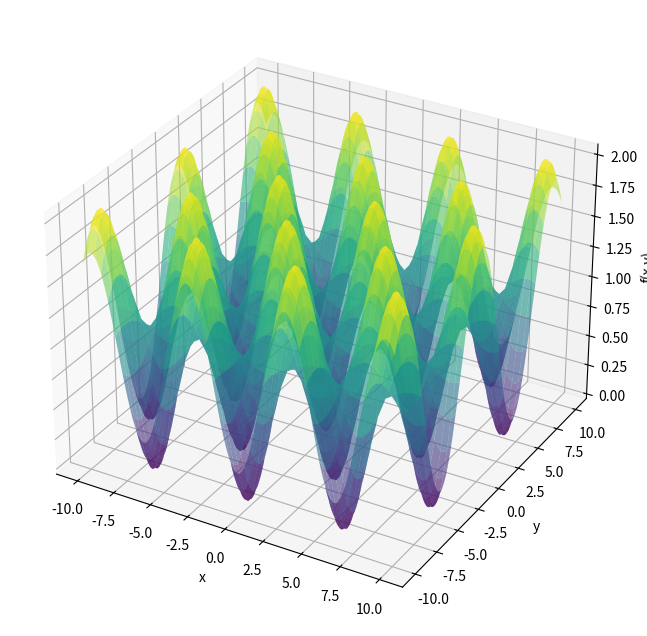

The script that saved this image:
import numpy as np
import matplotlib.pyplot as plt
from matplotlib.animation import FuncAnimation
from mpl_toolkits.mplot3d import Axes3D

# ===========================
#   1) Griewank Definition
# ===========================
def griewank_2d(x, y):
    """
    Computes the 2D Griewank function at (x, y).
    """
    sum_term = (x**2)/4000 + (y**2)/4000
    prod_term = np.cos(x / np.sqrt(1)) * np.cos(y / np.sqrt(2))
    return sum_term - prod_term + 1

# Vector version
def griewank_vector(v):
    x, y = v
    return griewank_2d(x, y)

# ===================================
#   2) Create Mesh for 3D Plotting
# ===================================
def create_griewank_mesh(xmin=-10, xmax=10, ymin=-10, ymax=10, points=200):
    x_vals = np.linspace(xmin, xmax, points)
    y_vals = np.linspace(ymin, ymax, points)
    X, Y = np.meshgrid(x_vals, y_vals)
    Z = griewank_2d(X, Y)
    return X, Y, Z

# =====================================
#   3) Differential Evolution (DE)
# =====================================
def differential_evolution_griewank(
    num_individuals=30,
    max_iter=50,
    bound=(-10, 10),
    F=0.8,  # Mutation factor
    CR=0.9  # Crossover probability
):
    """
    Runs Differential Evolution (DE) on the 2D Griewank function.
    Returns:
      - all_positions: List of arrays (num_individuals x 2) for each iteration
      - best_solution: (x, y) of best found solution
      - best_value: Griewank value at best_solution
    """
    lower, upper = bound
    dim = 2  # Since we are in 2D

    # Initialize population randomly
    population = np.random.uniform(lower, upper, (num_individuals, dim))

    # Evaluate initial fitness
    fitness = np.array([griewank_vector(ind) for ind in population])

    # Store all positions per iteration
    all_positions = [population.copy()]

    for iteration in range(max_iter):
        new_population = np.copy(population)
        
        for i in range(num_individuals):
            # Mutation: Select three random individuals
            idxs = [idx for idx in range(num_individuals) if idx != i]
            a, b, c = population[np.random.choice(idxs, 3, replace=False)]
            
            # Compute mutant vector
            mutant = np.clip(a + F * (b - c), lower, upper)
            
            # Crossover: Create a trial vector
            crossover_mask = np.random.rand(dim) < CR
            if not np.any(crossover_mask):  # Ensure at least one dimension changes
                crossover_mask[np.random.randint(0, dim)] = True
            
            trial = np.where(crossover_mask, mutant, population[i])

            # Selection: Choose the better one
            trial_fitness = griewank_vector(trial)
            if trial_fitness < fitness[i]:  # Minimize the function
                new_population[i] = trial
                fitness[i] = trial_fitness

        # Update population
        population = new_population.copy()
        all_positions.append(population.copy())

    # Get the best solution found
    best_idx = np.argmin(fitness)
    best_sol = population[best_idx]
    best_val = fitness[best_idx]

    return all_positions, best_sol, best_val

# ====================================
#   4) 3D Animation for Visualization
# ====================================
def animate_de_griewank_3d():
    # 1) Run Differential Evolution
    all_positions, best_sol, best_val = differential_evolution_griewank(
        num_individuals=30, 
        max_iter=50, 
        bound=(-10,10),
        F=0.8,
        CR=0.9
    )
    print(f"Differential Evolution => Best pos: {best_sol}, Best val: {best_val}")

    # 2) Create 3D surface for visualization
    X, Y, Z = create_griewank_mesh(-10,10, -10,10, points=200)

    # 3) Set up the figure
    fig = plt.figure(figsize=(10,8))
    ax = fig.add_subplot(111, projection='3d')

    # Plot the Griewank surface
    ax.plot_surface(X, Y, Z, cmap='viridis', alpha=0.6, edgecolor='none')
    ax.set_xlabel('x')
    ax.set_ylabel('y')
    ax.set_zlabel('f(x,y)')

    # Initialize scatter for population
    scatter = ax.scatter([], [], [], color='red', s=40)

    # 4) Update function for animation
    def update(frame):
        pop = all_positions[frame]
        x = pop[:, 0]
        y = pop[:, 1]
        z = griewank_2d(x, y)

        # Update the 3D scatter
        scatter._offsets3d = (x, y, z)
        ax.set_title(f'DE on Griewank (3D) - Iter {frame+1}/{len(all_positions)}')
        return (scatter,)

    # 5) Animate
    ani = FuncAnimation(
        fig, update, 
        frames=len(all_positions), 
        interval=300, 
        repeat=False
    )
    plt.show()

# Run the animation
if __name__ == "__main__":
    animate_de_griewank_3d()
